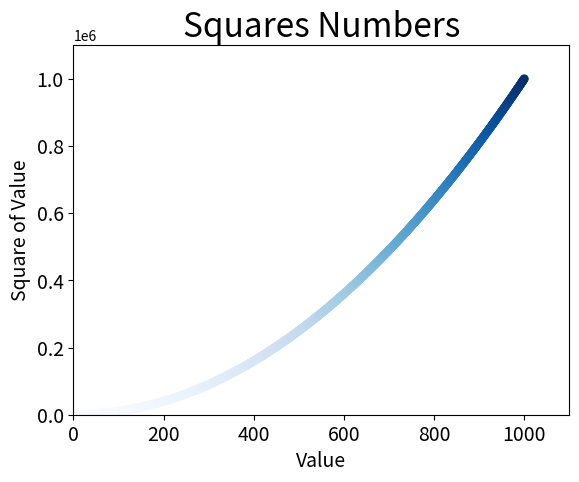

Python code for this plot:
import matplotlib.pyplot as plt

x_value = list(range(1,1001))
y_value = [x**2 for x in x_value]
plt.scatter(x_value, y_value, c=y_value, cmap=plt.cm.Blues, edgecolor='none', s=40)


plt.title("Squares Numbers", fontsize=24)
plt.xlabel("Value", fontsize=14)
plt.ylabel("Square of Value", fontsize=14)

plt.tick_params(axis='both', which='major', labelsize=14)

plt.axis([0, 1100, 0, 1100000])

# plt.show()
plt.savefig('square_plot.png', bbox_inches='tight')